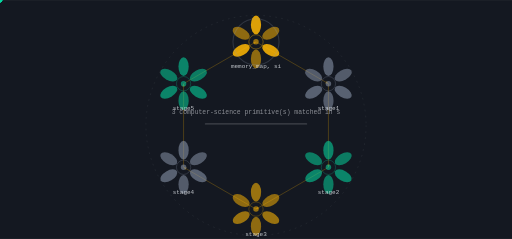
t = 0.00 s
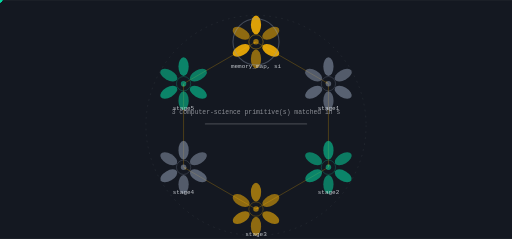
t = 1.61 s
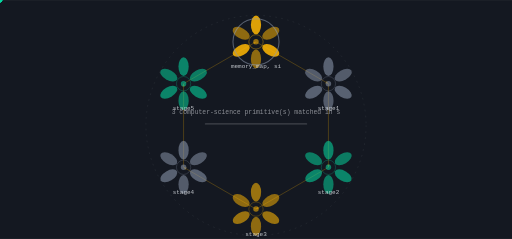
t = 3.23 s
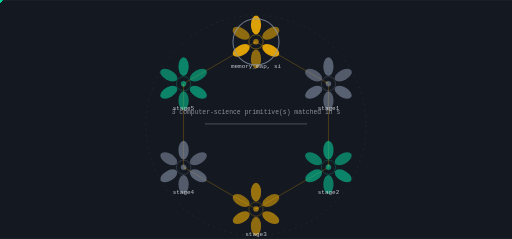
t = 4.84 s
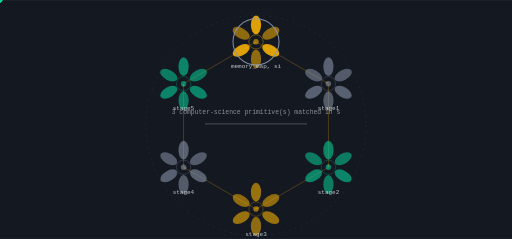
t = 6.45 s
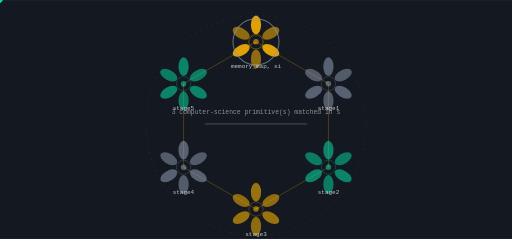
t = 8.60 s

The animated SVG that drew these frames (rendered in a browser with its animation timeline set to each time). Animation: 13 SMIL elements (animate=1,animateTransform=12); frames cover the first 8.60 s, repeats indefinitely.

<svg xmlns="http://www.w3.org/2000/svg" viewBox="0 0 1200 560" width="1200" height="560" role="img" aria-label="cortexhq state machine">
<title>cortexhq state machine</title>
<rect width="1200" height="560" fill="#141821"/>
<defs><linearGradient id="gs" x1="0" y1="0" x2="1" y2="1"><stop offset="0%" stop-color="#ffb703"/><stop offset="100%" stop-color="#8d99ae"/></linearGradient></defs><circle cx="600.00" cy="294.00" r="258.00" fill="none" stroke="rgba(238,241,246,0.140)" stroke-width="1.00" opacity="1.00" stroke-dasharray="4 10"/><line x1="600.00" y1="98.00" x2="769.74" y2="196.00" stroke="rgba(255,183,3,0.500)" stroke-width="2.00" opacity="0.55"/><polygon points="769.74,196.00 765.75,189.31 761.95,195.89" fill="rgba(255,183,3,0.500)" opacity="0.55"/><g opacity="0.9"><circle cx="0.00" cy="0.00" r="5.50" fill="#06d6a0" opacity="1.00"/><animateTransform attributeName="transform" type="translate" values="600.00,98.00 769.74,196.00" dur="6.45s" begin="0.0s" repeatCount="indefinite" /><animateTransform attributeName="transform" type="translate" values="769.74,196.00 600.00,98.00" dur="6.45s" begin="3.225s" repeatCount="indefinite" /></g><line x1="769.74" y1="196.00" x2="769.74" y2="392.00" stroke="rgba(255,183,3,0.500)" stroke-width="2.00" opacity="0.55"/><polygon points="769.74,392.00 773.54,385.20 765.94,385.20" fill="rgba(255,183,3,0.500)" opacity="0.55"/><g opacity="0.9"><circle cx="0.00" cy="0.00" r="5.50" fill="#06d6a0" opacity="1.00"/><animateTransform attributeName="transform" type="translate" values="769.74,196.00 769.74,392.00" dur="6.45s" begin="1.075s" repeatCount="indefinite" /><animateTransform attributeName="transform" type="translate" values="769.74,392.00 769.74,196.00" dur="6.45s" begin="4.3s" repeatCount="indefinite" /></g><line x1="769.74" y1="392.00" x2="600.00" y2="490.00" stroke="rgba(255,183,3,0.500)" stroke-width="2.00" opacity="0.55"/><polygon points="600.00,490.00 607.79,489.89 603.99,483.31" fill="rgba(255,183,3,0.500)" opacity="0.55"/><g opacity="0.9"><circle cx="0.00" cy="0.00" r="5.50" fill="#06d6a0" opacity="1.00"/><animateTransform attributeName="transform" type="translate" values="769.74,392.00 600.00,490.00" dur="6.45s" begin="2.15s" repeatCount="indefinite" /><animateTransform attributeName="transform" type="translate" values="600.00,490.00 769.74,392.00" dur="6.45s" begin="5.375s" repeatCount="indefinite" /></g><line x1="600.00" y1="490.00" x2="430.26" y2="392.00" stroke="rgba(255,183,3,0.500)" stroke-width="2.00" opacity="0.55"/><polygon points="430.26,392.00 434.25,398.69 438.05,392.11" fill="rgba(255,183,3,0.500)" opacity="0.55"/><g opacity="0.9"><circle cx="0.00" cy="0.00" r="5.50" fill="#06d6a0" opacity="1.00"/><animateTransform attributeName="transform" type="translate" values="600.00,490.00 430.26,392.00" dur="6.45s" begin="3.2249999999999996s" repeatCount="indefinite" /><animateTransform attributeName="transform" type="translate" values="430.26,392.00 600.00,490.00" dur="6.45s" begin="6.449999999999999s" repeatCount="indefinite" /></g><line x1="430.26" y1="392.00" x2="430.26" y2="196.00" stroke="rgba(255,183,3,0.500)" stroke-width="2.00" opacity="0.55"/><polygon points="430.26,196.00 426.46,202.80 434.06,202.80" fill="rgba(255,183,3,0.500)" opacity="0.55"/><g opacity="0.9"><circle cx="0.00" cy="0.00" r="5.50" fill="#06d6a0" opacity="1.00"/><animateTransform attributeName="transform" type="translate" values="430.26,392.00 430.26,196.00" dur="6.45s" begin="4.3s" repeatCount="indefinite" /><animateTransform attributeName="transform" type="translate" values="430.26,196.00 430.26,392.00" dur="6.45s" begin="7.525s" repeatCount="indefinite" /></g><line x1="430.26" y1="196.00" x2="600.00" y2="98.00" stroke="rgba(255,183,3,0.500)" stroke-width="2.00" opacity="0.55"/><polygon points="600.00,98.00 592.21,98.11 596.01,104.69" fill="rgba(255,183,3,0.500)" opacity="0.55"/><g opacity="0.9"><circle cx="0.00" cy="0.00" r="5.50" fill="#06d6a0" opacity="1.00"/><animateTransform attributeName="transform" type="translate" values="430.26,196.00 600.00,98.00" dur="6.45s" begin="5.375s" repeatCount="indefinite" /><animateTransform attributeName="transform" type="translate" values="600.00,98.00 430.26,196.00" dur="6.45s" begin="8.6s" repeatCount="indefinite" /></g><ellipse cx="600.00" cy="58.00" rx="12.00" ry="22.00" fill="rgba(255,183,3,0.900)" opacity="0.95" transform="rotate(0.0 600.00 58.00)"/><ellipse cx="634.64" cy="78.00" rx="12.00" ry="22.00" fill="rgba(255,183,3,0.550)" opacity="0.95" transform="rotate(60.0 634.64 78.00)"/><ellipse cx="634.64" cy="118.00" rx="12.00" ry="22.00" fill="rgba(255,183,3,0.900)" opacity="0.95" transform="rotate(120.0 634.64 118.00)"/><ellipse cx="600.00" cy="138.00" rx="12.00" ry="22.00" fill="rgba(255,183,3,0.550)" opacity="0.95" transform="rotate(180.0 600.00 138.00)"/><ellipse cx="565.36" cy="118.00" rx="12.00" ry="22.00" fill="rgba(255,183,3,0.900)" opacity="0.95" transform="rotate(240.0 565.36 118.00)"/><ellipse cx="565.36" cy="78.00" rx="12.00" ry="22.00" fill="rgba(255,183,3,0.550)" opacity="0.95" transform="rotate(300.0 565.36 78.00)"/><circle cx="600.00" cy="98.00" r="16.80" fill="none" stroke="rgba(255,183,3,0.900)" stroke-width="1.40" opacity="0.66"/><circle cx="600.00" cy="98.00" r="6.40" fill="rgba(255,183,3,0.550)" opacity="1.00"/><text x="600" y="160" font-family="ui-monospace,Menlo,monospace" font-size="14" fill="rgba(238,241,246,0.800)" text-anchor="middle">memory_map, si</text><g><circle cx="600.00" cy="98.00" r="54.00" fill="none" stroke="#8d99ae" stroke-width="2.40" opacity="0.90"/><animate attributeName="opacity" values="0.25;1.0;0.25" dur="12.9s" begin="0.0s" repeatCount="indefinite" /></g><ellipse cx="769.74" cy="156.00" rx="12.00" ry="22.00" fill="rgba(141,153,174,0.600)" opacity="0.95" transform="rotate(0.0 769.74 156.00)"/><ellipse cx="804.38" cy="176.00" rx="12.00" ry="22.00" fill="rgba(141,153,174,0.550)" opacity="0.95" transform="rotate(60.0 804.38 176.00)"/><ellipse cx="804.38" cy="216.00" rx="12.00" ry="22.00" fill="rgba(141,153,174,0.600)" opacity="0.95" transform="rotate(120.0 804.38 216.00)"/><ellipse cx="769.74" cy="236.00" rx="12.00" ry="22.00" fill="rgba(141,153,174,0.550)" opacity="0.95" transform="rotate(180.0 769.74 236.00)"/><ellipse cx="735.10" cy="216.00" rx="12.00" ry="22.00" fill="rgba(141,153,174,0.600)" opacity="0.95" transform="rotate(240.0 735.10 216.00)"/><ellipse cx="735.10" cy="176.00" rx="12.00" ry="22.00" fill="rgba(141,153,174,0.550)" opacity="0.95" transform="rotate(300.0 735.10 176.00)"/><circle cx="769.74" cy="196.00" r="16.80" fill="none" stroke="rgba(141,153,174,0.600)" stroke-width="1.40" opacity="0.66"/><circle cx="769.74" cy="196.00" r="6.40" fill="rgba(141,153,174,0.550)" opacity="1.00"/><text x="770" y="258" font-family="ui-monospace,Menlo,monospace" font-size="14" fill="rgba(238,241,246,0.800)" text-anchor="middle">stage1</text><ellipse cx="769.74" cy="352.00" rx="12.00" ry="22.00" fill="rgba(6,214,160,0.600)" opacity="0.95" transform="rotate(0.0 769.74 352.00)"/><ellipse cx="804.38" cy="372.00" rx="12.00" ry="22.00" fill="rgba(6,214,160,0.550)" opacity="0.95" transform="rotate(60.0 804.38 372.00)"/><ellipse cx="804.38" cy="412.00" rx="12.00" ry="22.00" fill="rgba(6,214,160,0.600)" opacity="0.95" transform="rotate(120.0 804.38 412.00)"/><ellipse cx="769.74" cy="432.00" rx="12.00" ry="22.00" fill="rgba(6,214,160,0.550)" opacity="0.95" transform="rotate(180.0 769.74 432.00)"/><ellipse cx="735.10" cy="412.00" rx="12.00" ry="22.00" fill="rgba(6,214,160,0.600)" opacity="0.95" transform="rotate(240.0 735.10 412.00)"/><ellipse cx="735.10" cy="372.00" rx="12.00" ry="22.00" fill="rgba(6,214,160,0.550)" opacity="0.95" transform="rotate(300.0 735.10 372.00)"/><circle cx="769.74" cy="392.00" r="16.80" fill="none" stroke="rgba(6,214,160,0.600)" stroke-width="1.40" opacity="0.66"/><circle cx="769.74" cy="392.00" r="6.40" fill="rgba(6,214,160,0.550)" opacity="1.00"/><text x="770" y="454" font-family="ui-monospace,Menlo,monospace" font-size="14" fill="rgba(238,241,246,0.800)" text-anchor="middle">stage2</text><ellipse cx="600.00" cy="450.00" rx="12.00" ry="22.00" fill="rgba(255,183,3,0.600)" opacity="0.95" transform="rotate(0.0 600.00 450.00)"/><ellipse cx="634.64" cy="470.00" rx="12.00" ry="22.00" fill="rgba(255,183,3,0.550)" opacity="0.95" transform="rotate(60.0 634.64 470.00)"/><ellipse cx="634.64" cy="510.00" rx="12.00" ry="22.00" fill="rgba(255,183,3,0.600)" opacity="0.95" transform="rotate(120.0 634.64 510.00)"/><ellipse cx="600.00" cy="530.00" rx="12.00" ry="22.00" fill="rgba(255,183,3,0.550)" opacity="0.95" transform="rotate(180.0 600.00 530.00)"/><ellipse cx="565.36" cy="510.00" rx="12.00" ry="22.00" fill="rgba(255,183,3,0.600)" opacity="0.95" transform="rotate(240.0 565.36 510.00)"/><ellipse cx="565.36" cy="470.00" rx="12.00" ry="22.00" fill="rgba(255,183,3,0.550)" opacity="0.95" transform="rotate(300.0 565.36 470.00)"/><circle cx="600.00" cy="490.00" r="16.80" fill="none" stroke="rgba(255,183,3,0.600)" stroke-width="1.40" opacity="0.66"/><circle cx="600.00" cy="490.00" r="6.40" fill="rgba(255,183,3,0.550)" opacity="1.00"/><text x="600" y="552" font-family="ui-monospace,Menlo,monospace" font-size="14" fill="rgba(238,241,246,0.800)" text-anchor="middle">stage3</text><ellipse cx="430.26" cy="352.00" rx="12.00" ry="22.00" fill="rgba(141,153,174,0.600)" opacity="0.95" transform="rotate(0.0 430.26 352.00)"/><ellipse cx="464.90" cy="372.00" rx="12.00" ry="22.00" fill="rgba(141,153,174,0.550)" opacity="0.95" transform="rotate(60.0 464.90 372.00)"/><ellipse cx="464.90" cy="412.00" rx="12.00" ry="22.00" fill="rgba(141,153,174,0.600)" opacity="0.95" transform="rotate(120.0 464.90 412.00)"/><ellipse cx="430.26" cy="432.00" rx="12.00" ry="22.00" fill="rgba(141,153,174,0.550)" opacity="0.95" transform="rotate(180.0 430.26 432.00)"/><ellipse cx="395.62" cy="412.00" rx="12.00" ry="22.00" fill="rgba(141,153,174,0.600)" opacity="0.95" transform="rotate(240.0 395.62 412.00)"/><ellipse cx="395.62" cy="372.00" rx="12.00" ry="22.00" fill="rgba(141,153,174,0.550)" opacity="0.95" transform="rotate(300.0 395.62 372.00)"/><circle cx="430.26" cy="392.00" r="16.80" fill="none" stroke="rgba(141,153,174,0.600)" stroke-width="1.40" opacity="0.66"/><circle cx="430.26" cy="392.00" r="6.40" fill="rgba(141,153,174,0.550)" opacity="1.00"/><text x="430" y="454" font-family="ui-monospace,Menlo,monospace" font-size="14" fill="rgba(238,241,246,0.800)" text-anchor="middle">stage4</text><ellipse cx="430.26" cy="156.00" rx="12.00" ry="22.00" fill="rgba(6,214,160,0.600)" opacity="0.95" transform="rotate(0.0 430.26 156.00)"/><ellipse cx="464.90" cy="176.00" rx="12.00" ry="22.00" fill="rgba(6,214,160,0.550)" opacity="0.95" transform="rotate(60.0 464.90 176.00)"/><ellipse cx="464.90" cy="216.00" rx="12.00" ry="22.00" fill="rgba(6,214,160,0.600)" opacity="0.95" transform="rotate(120.0 464.90 216.00)"/><ellipse cx="430.26" cy="236.00" rx="12.00" ry="22.00" fill="rgba(6,214,160,0.550)" opacity="0.95" transform="rotate(180.0 430.26 236.00)"/><ellipse cx="395.62" cy="216.00" rx="12.00" ry="22.00" fill="rgba(6,214,160,0.600)" opacity="0.95" transform="rotate(240.0 395.62 216.00)"/><ellipse cx="395.62" cy="176.00" rx="12.00" ry="22.00" fill="rgba(6,214,160,0.550)" opacity="0.95" transform="rotate(300.0 395.62 176.00)"/><circle cx="430.26" cy="196.00" r="16.80" fill="none" stroke="rgba(6,214,160,0.600)" stroke-width="1.40" opacity="0.66"/><circle cx="430.26" cy="196.00" r="6.40" fill="rgba(6,214,160,0.550)" opacity="1.00"/><text x="430" y="258" font-family="ui-monospace,Menlo,monospace" font-size="14" fill="rgba(238,241,246,0.800)" text-anchor="middle">stage5</text><rect x="480.00" y="289.00" width="240.00" height="3.00" rx="2.00" fill="rgba(238,241,246,0.200)" opacity="1.00"/><text x="600" y="268" font-family="ui-monospace,Menlo,monospace" font-size="15" fill="rgba(238,241,246,0.550)" text-anchor="middle">3 computer-science primitive(s) matched in s</text>
</svg>
